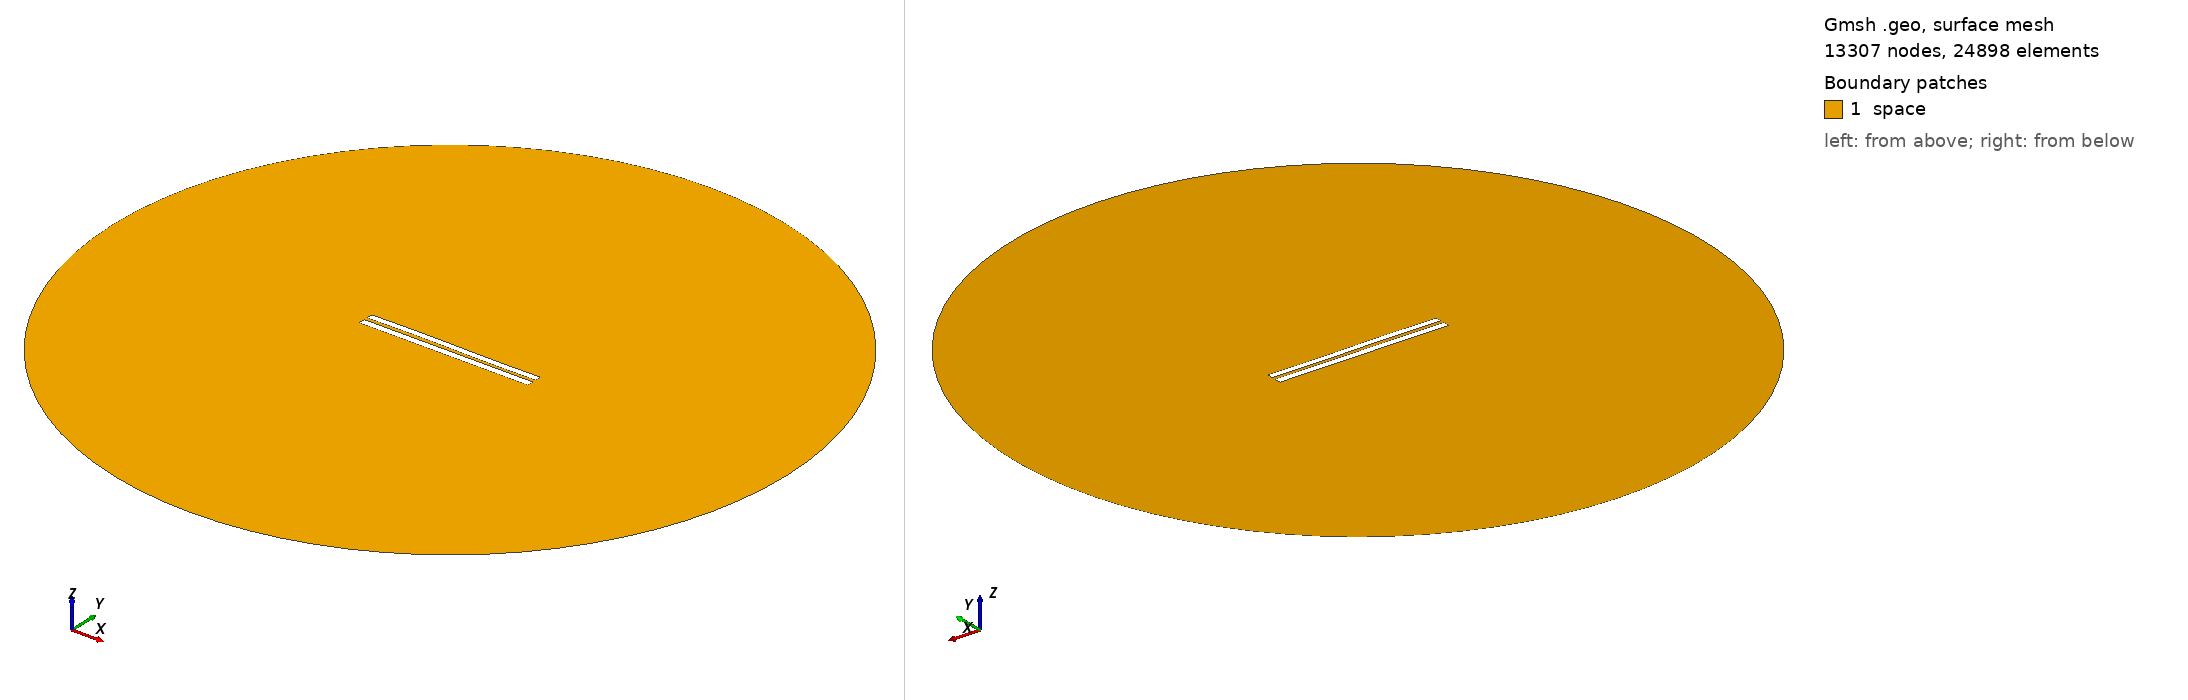

Gmsh geometry script, surface-meshed: 13307 nodes, 24898 surface elements. Boundary patches (legend numbers): 1 space. Left view from above one corner, right view from below the opposite corner. Legend entries are the model's physical surfaces. The drawing asked Gmsh for element sizes between 1% and 20% of the model's largest extent; the script's own settings can give other sizes.

=== 4598.geo (drawn) ===
//---------------------------------------
// Geometry kernel
//---------------------------------------

SetFactory("OpenCASCADE");



//---------------------------------------
// Parameters of the geometry
//---------------------------------------

// Overetch of the upper plate
overetch = 0.125;

// Distance between the plates
distance = 2.0;

// Discretization over the x axis (for the deformation)
nx = 50; 

// Length of the plate
L = 100 - overetch; 

// Number of modes
n = 4; 

// 1st mode coefficient
coeff(1) = -0.075;
beta(1) = 0.596864 * 3.1415926535 / L;

// 2nd mode coefficient
coeff(2) = 0.07499999999999998;
beta(2) = 1.49418 * 3.1415926535 / L;

// 3rd mode coefficient
coeff(3) = 0.15;
beta(3) = 2.50025 * 3.1415926535 / L;

// 4th mode coefficient
coeff(4) = 0.0;
beta(4) = 3.49999 * 3.1415926535 / L;



//---------------------------------------
// Upper plate (deformed rectangle)
//---------------------------------------

// Coordiantes of the upper plate
xmin = -50;
xmax = 50 - overetch;

// Height of the upper plate
yheight = 4 - 2 * overetch;

// Indexes of the points
UpperID[] = {};
LowerID[] = {};
LeftID[] = {};
RightID[] = {};

// Point index
p = 1;

// Horizontal edges
For i In {1:nx}
    x = xmin + (i-1)*(xmax - xmin)/(nx-1);

    y_bottom = distance / 2 + overetch;
    For j In {1:n}
        C = (Cosh(beta(j)*L) + Cos(beta(j)*L)) / (Sinh(beta(j)*L) + Sin(beta(j)*L));
        y_bottom  = y_bottom + coeff(j) * (Cosh(beta(j)*(x+50)) - Cos(beta(j)*(x+50)) - C * (Sinh(beta(j)*(x+50)) - Sin(beta(j)*(x+50))));
    EndFor

    y_top = y_bottom + yheight;

    Point(p) = {x, y_top, 0, 1.0};
    UpperID[i] = p;
    p = p + 1;

    Point(p) = {x, y_bottom, 0, 1.0};
    LowerID[i] = p;
    p = p + 1;
EndFor

// Create point lists
UpperPts[] = {}; LowerPts[] = {};
For i In {1:nx}
  UpperPts[] += {UpperID[i]};
  LowerPts[] += {LowerID[i]};
EndFor

// Build splines
Spline(1) = {UpperPts[]};
Spline(2) = {LowerPts[]};
Line(3) = {LowerPts[nx-1], UpperPts[nx-1]};
Line(4) = {LowerPts[0], UpperPts[0]};

// Build the plane surface
Curve Loop(1) = {2, 3, -1, -4};
Plane Surface(1) = {1};



//---------------------------------------
// Lower plate (rectangle)
//---------------------------------------

// Vertices
Point(1001) = {-50, -1, 0, 1.0};
Point(1002) = { 50, -1, 0, 1.0};
Point(1003) = { 50,  -5, 0, 1.0};
Point(1004) = {-50,  -5, 0, 1.0};

// Edges
Line(5) = {1001, 1002};
Line(6) = {1002, 1003};
Line(7) = {1003, 1004};
Line(8) = {1004, 1001};

// Plane surface
Line Loop(2) = {5, 6, 7, 8};
Plane Surface(2) = {2}; 



//---------------------------------------
// Outer (fictious) boundary
//---------------------------------------

// Points
Point(1005) = {0, 0, 0};       // Center
Point(1006) = {200, 0, 0};     // Start point
Point(1007) = {0, 200, 0};     // 90 degrees
Point(1008) = {-200, 0, 0};    // 180 degrees
Point(1009) = {0, -200, 0};    // 270 degrees

// Circle arcs (each needs start, center, end)
Circle(9) = {1006, 1005, 1007};
Circle(10) = {1007, 1005, 1008};
Circle(11) = {1008, 1005, 1009};
Circle(12) = {1009, 1005, 1006};

// Plane surface for the entire domain
Curve Loop(3) = {9, 10, 11, 12};
Surface(3) = {3};

// Subtract the plates from the whole domain to obtain the actual domain where we want to solve the equations
BooleanDifference{ Surface{3}; Delete; }{ Surface{1}; Surface{2}; Delete; }




//---------------------------------------
// Transfinite Lines/Curves
//---------------------------------------

// Set the number of points on the boundaries
r = 7;

// Plates
Transfinite Curve {1, 2} = 50*r Using Progression 1;
Transfinite Curve {3, 4} = 2*r Using Progression 1;
Transfinite Line {5, 7} = 50*r Using Progression 1;
Transfinite Line {6, 8} = 2*r Using Progression 1;

// Outer boundary
Transfinite Line {9, 10, 11, 12} = 20 Using Progression 1;



//---------------------------------------
// Physical groups
//---------------------------------------                

// Physical curves (boundaries)
Physical Line("force_segment", 10) = {2};
Physical Line("upper_plate", 11) = {1, 3, 4};
Physical Line("lower_plate", 12) = {5, 6, 7, 8};
Physical Line("boundary", 20) = {9, 10, 11, 12};

// Physical Surfaces
Physical Surface("space", 30) = {3};



//---------------------------------------
// 6. Generate the Mesh
//---------------------------------------

// 2D mesh generation
Mesh 2;
